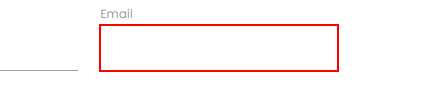
Task: Robotic Enterprise Framework RPA Challenge Normal
Workflow: Process

Step 1: type [in_TransactionItem(5).ToString] into the text box

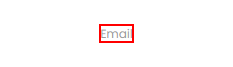
Step 2: Find Element 'email' on the label 'Email' in window 'Rpa Challenge' (chrome.exe)

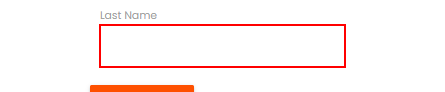
Step 3: type [in_TransactionItem(1).ToString] into the text box

Step 4: Find Element 'last name' on the label 'Last Name' in window 'Rpa Challenge' (chrome.exe) (no picture)

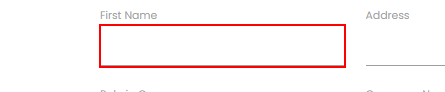
Step 5: type [in_TransactionItem(0).ToString] into the text box

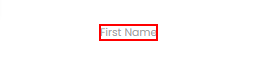
Step 6: Find Element 'First Name' on the label 'First Name' in window 'Rpa Challenge' (chrome.exe)

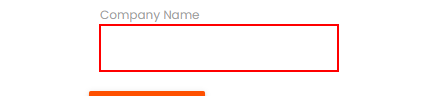
Step 7: type [in_TransactionItem(2).ToString] into the text box

Step 8: Find Element 'Company Name' on the label 'Company Name' in window 'Rpa Challenge' (chrome.exe) (no picture)

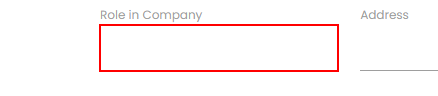
Step 9: type [in_TransactionItem(3).ToString] into the text box

Step 10: Find Element 'Role' on the label 'Role in Company' in window 'Rpa Challenge' (chrome.exe) (no picture)

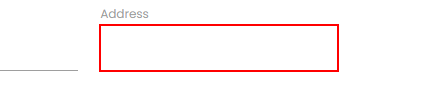
Step 11: type [in_TransactionItem(4).ToString] into the text box

Step 12: Find Element 'Address' on the label 'Address' in window 'Rpa Challenge' (chrome.exe) (no picture)

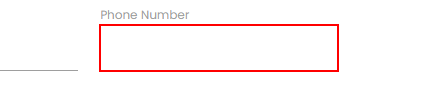
Step 13: type [in_TransactionItem(6).ToString] into the text box

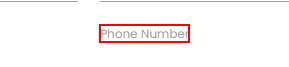
Step 14: Find Element 'Phone Number' on the label 'Phone Number' in window 'Rpa Challenge' (chrome.exe)

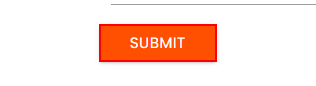
Step 15: click on the text box in window 'Rpa Challenge' (chrome.exe)
